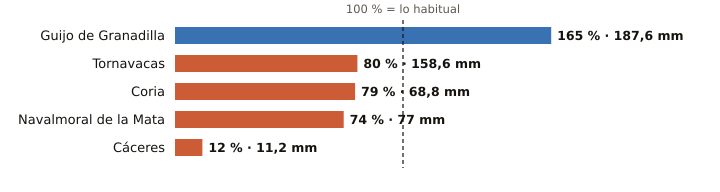

Values plotted in this chart, from the file beside it:
estacion, provincia, indicativo, mm_otono, referencia_mm, pct, periodo_referencia, hasta, hora
Guijo de Granadilla, Cáceres, 3503, 187.6, 113.5, 165, 1991-2025, 2026-10-24, 3
Tornavacas, Cáceres, 3514B, 158.6, 198.3, 80, 2008-2025, 2026-10-24, 3
Coria, Cáceres, 3526X, 68.8, 86.7, 79, 1991-2020, 2026-10-24, 3
Navalmoral de la Mata, Cáceres, 3434X, 77.0, 103.8, 74, 2002-2025, 2026-10-24, 3
Cáceres, Cáceres, 3469A, 11.2, 89.8, 12, 1991-2020, 2026-10-24, 3
